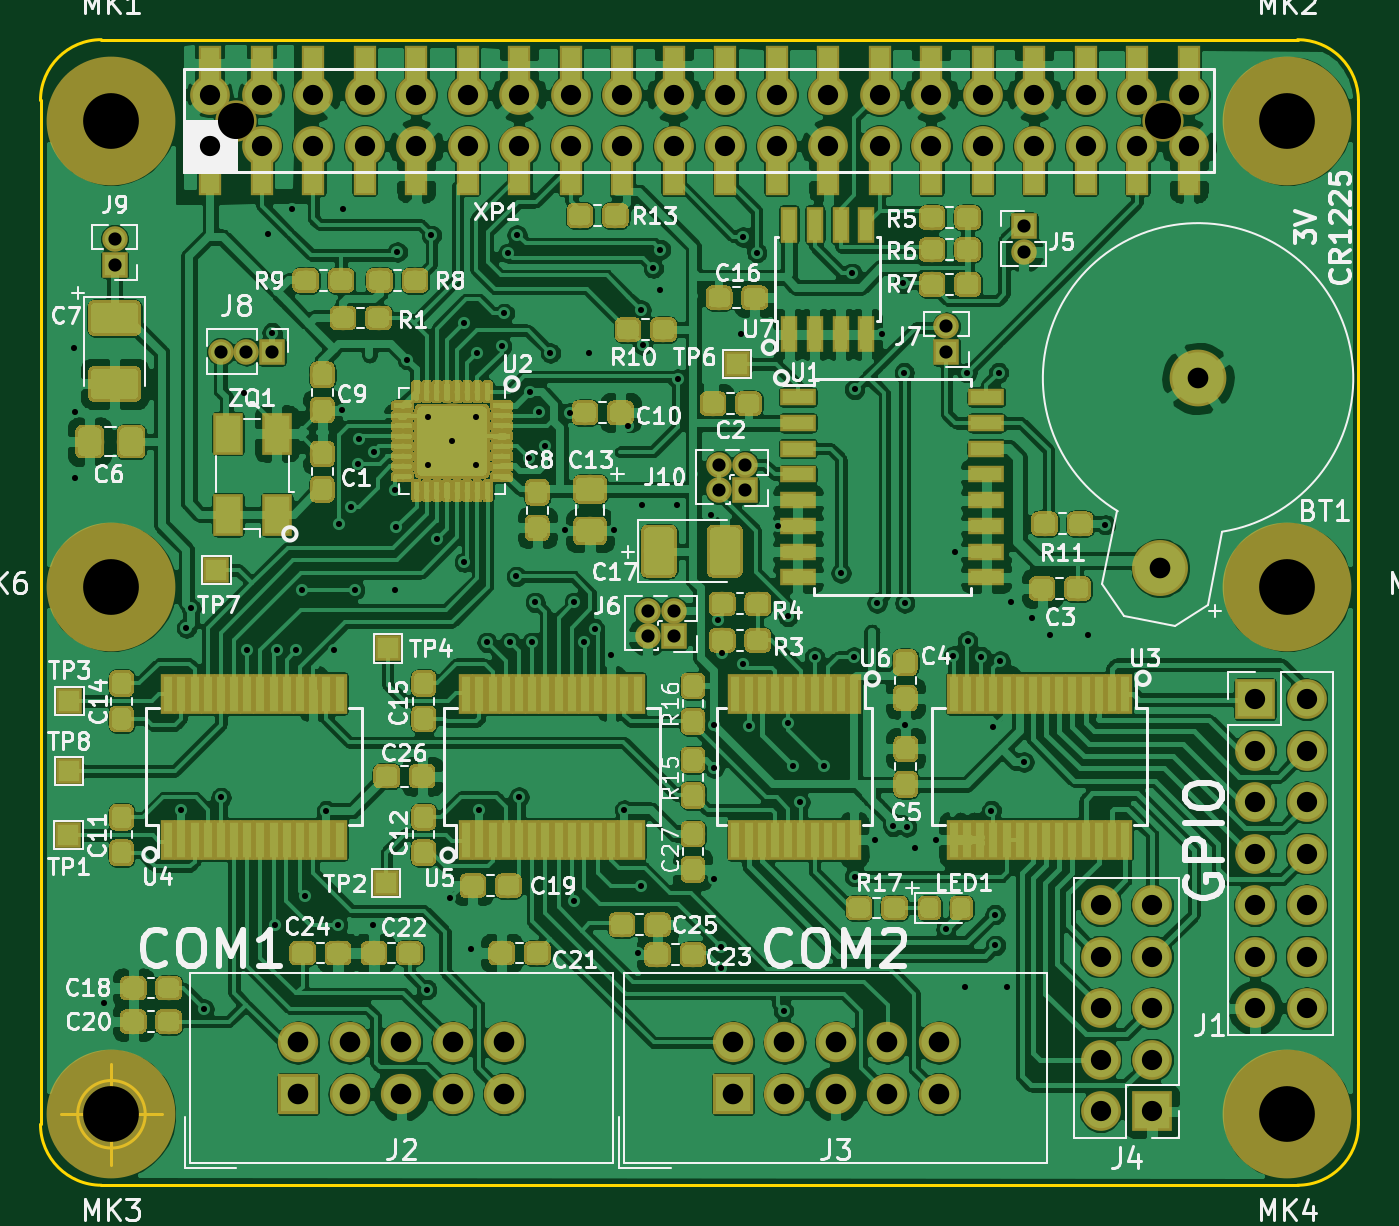
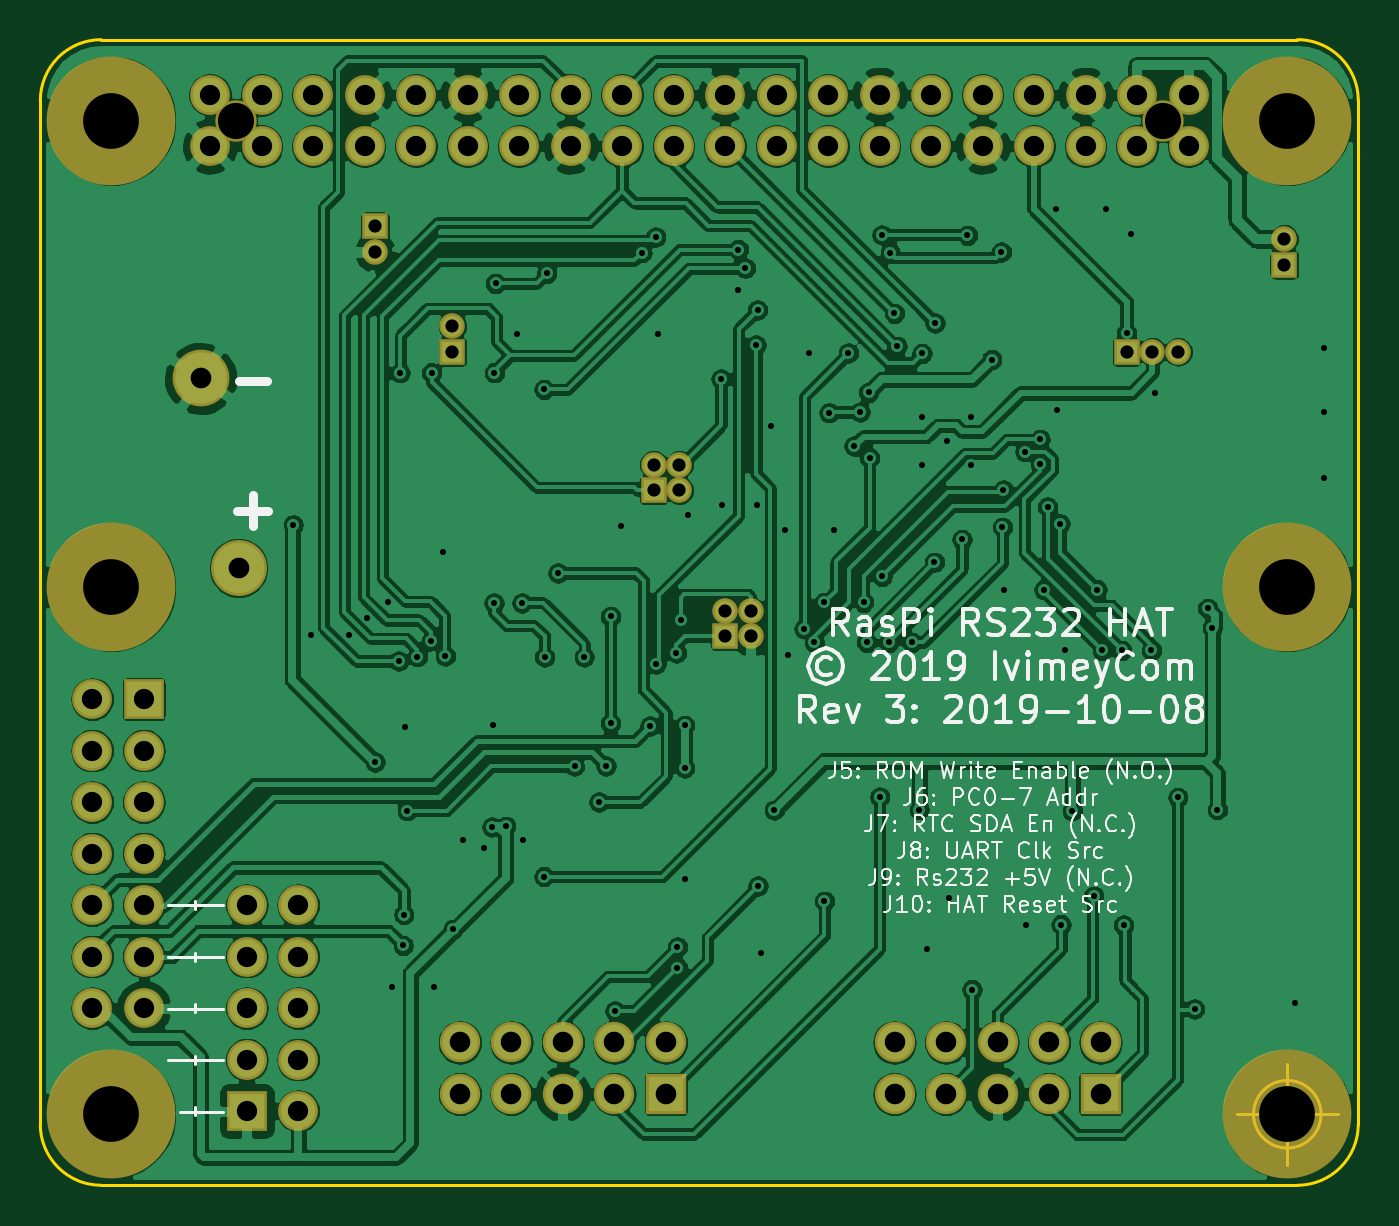
Circuit board: 8 layer files. Board 65.0 x 56.5 mm.
- bottom_copper: raspi-serial-hat-B_Cu.gbl (348077 bytes)
- bottom_mask: raspi-serial-hat-B_Mask.gbs (3557 bytes)
- bottom_silk: raspi-serial-hat-B_SilkS.gbo (38512 bytes)
- outline: raspi-serial-hat-Edge_Cuts.gm1 (1132 bytes)
- top_copper: raspi-serial-hat-F_Cu.gtl (744158 bytes)
- top_mask: raspi-serial-hat-F_Mask.gts (210469 bytes)
- top_silk: raspi-serial-hat-F_SilkS.gto (73758 bytes)
- drill: raspi-serial-hat.drl (3909 bytes)

=== bottom_copper: raspi-serial-hat-B_Cu.gbl (348077 bytes, source omitted) ===
=== bottom_mask: raspi-serial-hat-B_Mask.gbs ===
G04 #@! TF.GenerationSoftware,KiCad,Pcbnew,(5.1.4-0)*
G04 #@! TF.CreationDate,2019-10-15T22:26:56+01:00*
G04 #@! TF.ProjectId,raspi-serial-hat,72617370-692d-4736-9572-69616c2d6861,3*
G04 #@! TF.SameCoordinates,Original*
G04 #@! TF.FileFunction,Soldermask,Bot*
G04 #@! TF.FilePolarity,Negative*
%FSLAX46Y46*%
G04 Gerber Fmt 4.6, Leading zero omitted, Abs format (unit mm)*
G04 Created by KiCad (PCBNEW (5.1.4-0)) date 2019-10-15 22:26:56*
%MOMM*%
%LPD*%
G04 APERTURE LIST*
%ADD10O,1.260000X1.260000*%
%ADD11R,1.260000X1.260000*%
%ADD12O,1.960000X1.960000*%
%ADD13R,1.960000X1.960000*%
%ADD14C,2.800000*%
%ADD15C,2.760000*%
%ADD16O,1.987200X1.987200*%
%ADD17R,1.987200X1.987200*%
%ADD18C,6.350000*%
%ADD19C,2.040000*%
%ADD20C,1.960000*%
G04 APERTURE END LIST*
D10*
X67380000Y-52030000D03*
X68650000Y-52030000D03*
X67380000Y-53300000D03*
D11*
X68650000Y-53300000D03*
D10*
X63855000Y-59230000D03*
X65125000Y-59230000D03*
X63855000Y-60500000D03*
D11*
X65125000Y-60500000D03*
D12*
X86180000Y-73760000D03*
X88720000Y-73760000D03*
X86180000Y-76300000D03*
X88720000Y-76300000D03*
X86180000Y-78840000D03*
X88720000Y-78840000D03*
X86180000Y-81380000D03*
X88720000Y-81380000D03*
X86180000Y-83920000D03*
D13*
X88720000Y-83920000D03*
D14*
X90992367Y-47779742D03*
D15*
X89125000Y-57125000D03*
D10*
X37550000Y-40905000D03*
D11*
X37550000Y-42175000D03*
D10*
X42785000Y-46475000D03*
X44055000Y-46475000D03*
D11*
X45325000Y-46475000D03*
D10*
X78575000Y-45205000D03*
D11*
X78575000Y-46475000D03*
D10*
X82400000Y-41545000D03*
D11*
X82400000Y-40275000D03*
D12*
X96340000Y-78840000D03*
X93800000Y-78840000D03*
X96340000Y-76300000D03*
X93800000Y-76300000D03*
X96340000Y-73760000D03*
X93800000Y-73760000D03*
X96340000Y-71220000D03*
X93800000Y-71220000D03*
X96340000Y-68680000D03*
X93800000Y-68680000D03*
X96340000Y-66140000D03*
X93800000Y-66140000D03*
X96340000Y-63600000D03*
D13*
X93800000Y-63600000D03*
D16*
X78210000Y-80535000D03*
X78210000Y-83075000D03*
X75670000Y-80535000D03*
X75670000Y-83075000D03*
X73130000Y-80535000D03*
X73130000Y-83075000D03*
X70590000Y-80535000D03*
X70590000Y-83075000D03*
X68050000Y-80535000D03*
D17*
X68050000Y-83075000D03*
D16*
X56770000Y-80535000D03*
X56770000Y-83075000D03*
X54230000Y-80535000D03*
X54230000Y-83075000D03*
X51690000Y-80535000D03*
X51690000Y-83075000D03*
X49150000Y-80535000D03*
X49150000Y-83075000D03*
X46610000Y-80535000D03*
D17*
X46610000Y-83075000D03*
D18*
X37400000Y-58075000D03*
X95400000Y-58075000D03*
D19*
X89260000Y-35065000D03*
X43540000Y-35065000D03*
D20*
X90530000Y-33795000D03*
X90530000Y-36335000D03*
X87990000Y-33795000D03*
X87990000Y-36335000D03*
X85450000Y-33795000D03*
X85450000Y-36335000D03*
X82910000Y-33795000D03*
X82910000Y-36335000D03*
X80370000Y-33795000D03*
X80370000Y-36335000D03*
X77830000Y-33795000D03*
X77830000Y-36335000D03*
X75290000Y-33795000D03*
X75290000Y-36335000D03*
X72750000Y-33795000D03*
X72750000Y-36335000D03*
X70210000Y-33795000D03*
X70210000Y-36335000D03*
X67670000Y-33795000D03*
X67670000Y-36335000D03*
X65130000Y-33795000D03*
X65130000Y-36335000D03*
X62590000Y-33795000D03*
X62590000Y-36335000D03*
X60050000Y-33795000D03*
X60050000Y-36335000D03*
X57510000Y-33795000D03*
X57510000Y-36335000D03*
X54970000Y-33795000D03*
X54970000Y-36335000D03*
X52430000Y-33795000D03*
X52430000Y-36335000D03*
X49890000Y-33795000D03*
X49890000Y-36335000D03*
X47350000Y-33795000D03*
X47350000Y-36335000D03*
X44810000Y-33795000D03*
X44810000Y-36335000D03*
X42270000Y-33795000D03*
X42270000Y-36335000D03*
D18*
X37400000Y-35075000D03*
X95400000Y-35075000D03*
X37400000Y-84075000D03*
X95400000Y-84075000D03*
M02*

=== bottom_silk: raspi-serial-hat-B_SilkS.gbo (38512 bytes, source omitted) ===
=== outline: raspi-serial-hat-Edge_Cuts.gm1 ===
G04 #@! TF.GenerationSoftware,KiCad,Pcbnew,(5.1.4-0)*
G04 #@! TF.CreationDate,2019-10-15T22:26:56+01:00*
G04 #@! TF.ProjectId,raspi-serial-hat,72617370-692d-4736-9572-69616c2d6861,3*
G04 #@! TF.SameCoordinates,Original*
G04 #@! TF.FileFunction,Profile,NP*
%FSLAX46Y46*%
G04 Gerber Fmt 4.6, Leading zero omitted, Abs format (unit mm)*
G04 Created by KiCad (PCBNEW (5.1.4-0)) date 2019-10-15 22:26:56*
%MOMM*%
%LPD*%
G04 APERTURE LIST*
%ADD10C,0.150000*%
G04 APERTURE END LIST*
D10*
X39066666Y-84075000D02*
G75*
G03X39066666Y-84075000I-1666666J0D01*
G01*
X34900000Y-84075000D02*
X39900000Y-84075000D01*
X37400000Y-81575000D02*
X37400000Y-86575000D01*
X95900000Y-87575000D02*
G75*
G03X98900000Y-84575000I0J3000000D01*
G01*
X33900000Y-84575000D02*
G75*
G03X36900000Y-87575000I3000000J0D01*
G01*
X36900000Y-31075000D02*
G75*
G03X33900000Y-34075000I0J-3000000D01*
G01*
X98900000Y-34075000D02*
G75*
G03X95900000Y-31075000I-3000000J0D01*
G01*
X98900000Y-84575000D02*
X98900000Y-34075000D01*
X36900000Y-87575000D02*
X95900000Y-87575000D01*
X33900000Y-34075000D02*
X33900000Y-84575000D01*
X36900000Y-31075000D02*
X95900000Y-31075000D01*
M02*

=== top_copper: raspi-serial-hat-F_Cu.gtl (744158 bytes, source omitted) ===
=== top_mask: raspi-serial-hat-F_Mask.gts (210469 bytes, source omitted) ===
=== top_silk: raspi-serial-hat-F_SilkS.gto (73758 bytes, source omitted) ===
=== drill: raspi-serial-hat.drl ===
M48
; DRILL file {KiCad (5.1.4-0)} date Tuesday, 15 October 2019 at 22:26:52
; FORMAT={3:3/ absolute / metric / suppress leading zeros}
; #@! TF.CreationDate,2019-10-15T22:26:52+01:00
; #@! TF.GenerationSoftware,Kicad,Pcbnew,(5.1.4-0)
FMAT,2
METRIC,TZ
T1C0.300
T2C0.650
T3C1.000
T4C1.016
T5C1.020
T6C1.780
T7C2.750
%
G90
G05
T1
X35575Y-46275
X35595Y-49450
X35600Y-52700
X37025Y-78575
X40850Y-69050
X41100Y-60100
X41325Y-59125
X41975Y-78875
X42800Y-68450
X43925Y-48500
X44100Y-61200
X45100Y-40675
X45325Y-45525
X45475Y-74750
X45575Y-61200
X46325Y-39450
X46525Y-61200
X46775Y-58200
X46950Y-73325
X48000Y-69100
X48375Y-61200
X48550Y-74725
X48600Y-54950
X48750Y-49350
X48800Y-39450
X49225Y-54125
X49400Y-58200
X49575Y-52025
X49588Y-50787
X50300Y-74725
X50325Y-51400
X51375Y-58200
X51400Y-53275
X51450Y-55125
X51500Y-41550
X51975Y-46850
X52950Y-77925
X53000Y-49675
X53000Y-52075
X53175Y-40725
X53450Y-55725
X54100Y-73425
X54200Y-50875
X54775Y-45050
X54800Y-56850
X55150Y-75900
X55400Y-49675
X55400Y-52075
X55425Y-46550
X55550Y-69050
X55925Y-60800
X56650Y-46200
X56775Y-44575
X56975Y-41600
X57050Y-60800
X57375Y-57550
X57400Y-40700
X57500Y-68425
X58000Y-51700
X58050Y-48475
X58150Y-60800
X58300Y-58825
X58463Y-49438
X58775Y-51125
X59050Y-46525
X59750Y-55250
X60000Y-49475
X60225Y-58825
X60225Y-73575
X60725Y-60800
X60975Y-46525
X61225Y-60125
X62025Y-61425
X62175Y-55250
X62700Y-69075
X62875Y-50150
X63350Y-76125
X63500Y-72825
X63525Y-44400
X63575Y-54050
X63600Y-46125
X64125Y-42350
X64475Y-41425
X64475Y-43400
X65275Y-54050
X65325Y-47800
X66950Y-54500
X67100Y-72450
X67125Y-64900
X67125Y-67000
X67325Y-59675
X67475Y-75825
X67475Y-76850
X67525Y-61325
X68425Y-45600
X68525Y-61875
X68550Y-40800
X68825Y-64925
X69225Y-41575
X70275Y-55050
X70550Y-78975
X70775Y-59525
X70775Y-64800
X71000Y-66900
X71350Y-68675
X72075Y-61525
X72550Y-66900
X73375Y-57375
X73925Y-42600
X74025Y-61525
X74050Y-48325
X74050Y-72350
X75075Y-70525
X75150Y-58850
X75400Y-45600
X75950Y-69875
X76450Y-43100
X76500Y-47500
X76525Y-58850
X76550Y-64875
X76625Y-69900
X77025Y-70950
X78075Y-70525
X78550Y-74950
X78925Y-61475
X79025Y-56325
X79500Y-77800
X79600Y-47500
X79625Y-60725
X80300Y-61500
X80800Y-69100
X80900Y-64975
X80975Y-74225
X81000Y-75750
X81150Y-47500
X81225Y-61725
X81575Y-77800
X81775Y-58825
X82400Y-66700
X82800Y-59575
X83675Y-60450
X85550Y-60450
X86425Y-55000
T2
X67380Y-52030
X67380Y-53300
X68650Y-52030
X68650Y-53300
X37550Y-40905
X37550Y-42175
X78575Y-45205
X78575Y-46475
X63855Y-59230
X63855Y-60500
X65125Y-59230
X65125Y-60500
X42785Y-46475
X44055Y-46475
X45325Y-46475
X82400Y-40275
X82400Y-41545
T3
X86180Y-73760
X42270Y-33795
X42270Y-36335
X44810Y-33795
X44810Y-36335
X86180Y-76300
X86180Y-78840
X86180Y-81380
X86180Y-83920
X88720Y-76300
X88720Y-78840
X88720Y-81380
X88720Y-83920
X47350Y-33795
X47350Y-36335
X49890Y-33795
X49890Y-36335
X52430Y-33795
X52430Y-36335
X54970Y-33795
X54970Y-36335
X57510Y-33795
X57510Y-36335
X60050Y-33795
X60050Y-36335
X62590Y-33795
X62590Y-36335
X65130Y-33795
X65130Y-36335
X67670Y-33795
X67670Y-36335
X70210Y-33795
X88720Y-73760
X70210Y-36335
X72750Y-33795
X72750Y-36335
X75290Y-33795
X75290Y-36335
X77830Y-33795
X77830Y-36335
X80370Y-33795
X80370Y-36335
X82910Y-33795
X82910Y-36335
X85450Y-33795
X85450Y-36335
X87990Y-33795
X87990Y-36335
X90530Y-33795
X90530Y-36335
X93800Y-63600
X93800Y-66140
X93800Y-68680
X93800Y-71220
X93800Y-73760
X93800Y-76300
X93800Y-78840
X96340Y-63600
X96340Y-66140
X96340Y-68680
X96340Y-71220
X96340Y-73760
X96340Y-76300
X96340Y-78840
T4
X46610Y-80535
X46610Y-83075
X49150Y-80535
X49150Y-83075
X51690Y-80535
X51690Y-83075
X54230Y-80535
X54230Y-83075
X56770Y-80535
X56770Y-83075
X68050Y-80535
X68050Y-83075
X70590Y-80535
X70590Y-83075
X73130Y-80535
X73130Y-83075
X75670Y-80535
X75670Y-83075
X78210Y-80535
X78210Y-83075
T5
X89125Y-57125
X90992Y-47780
T6
X43540Y-35065
X89260Y-35065
T7
X37400Y-58075
X95400Y-58075
X37400Y-35075
X95400Y-35075
X37400Y-84075
X95400Y-84075
T0
M30

